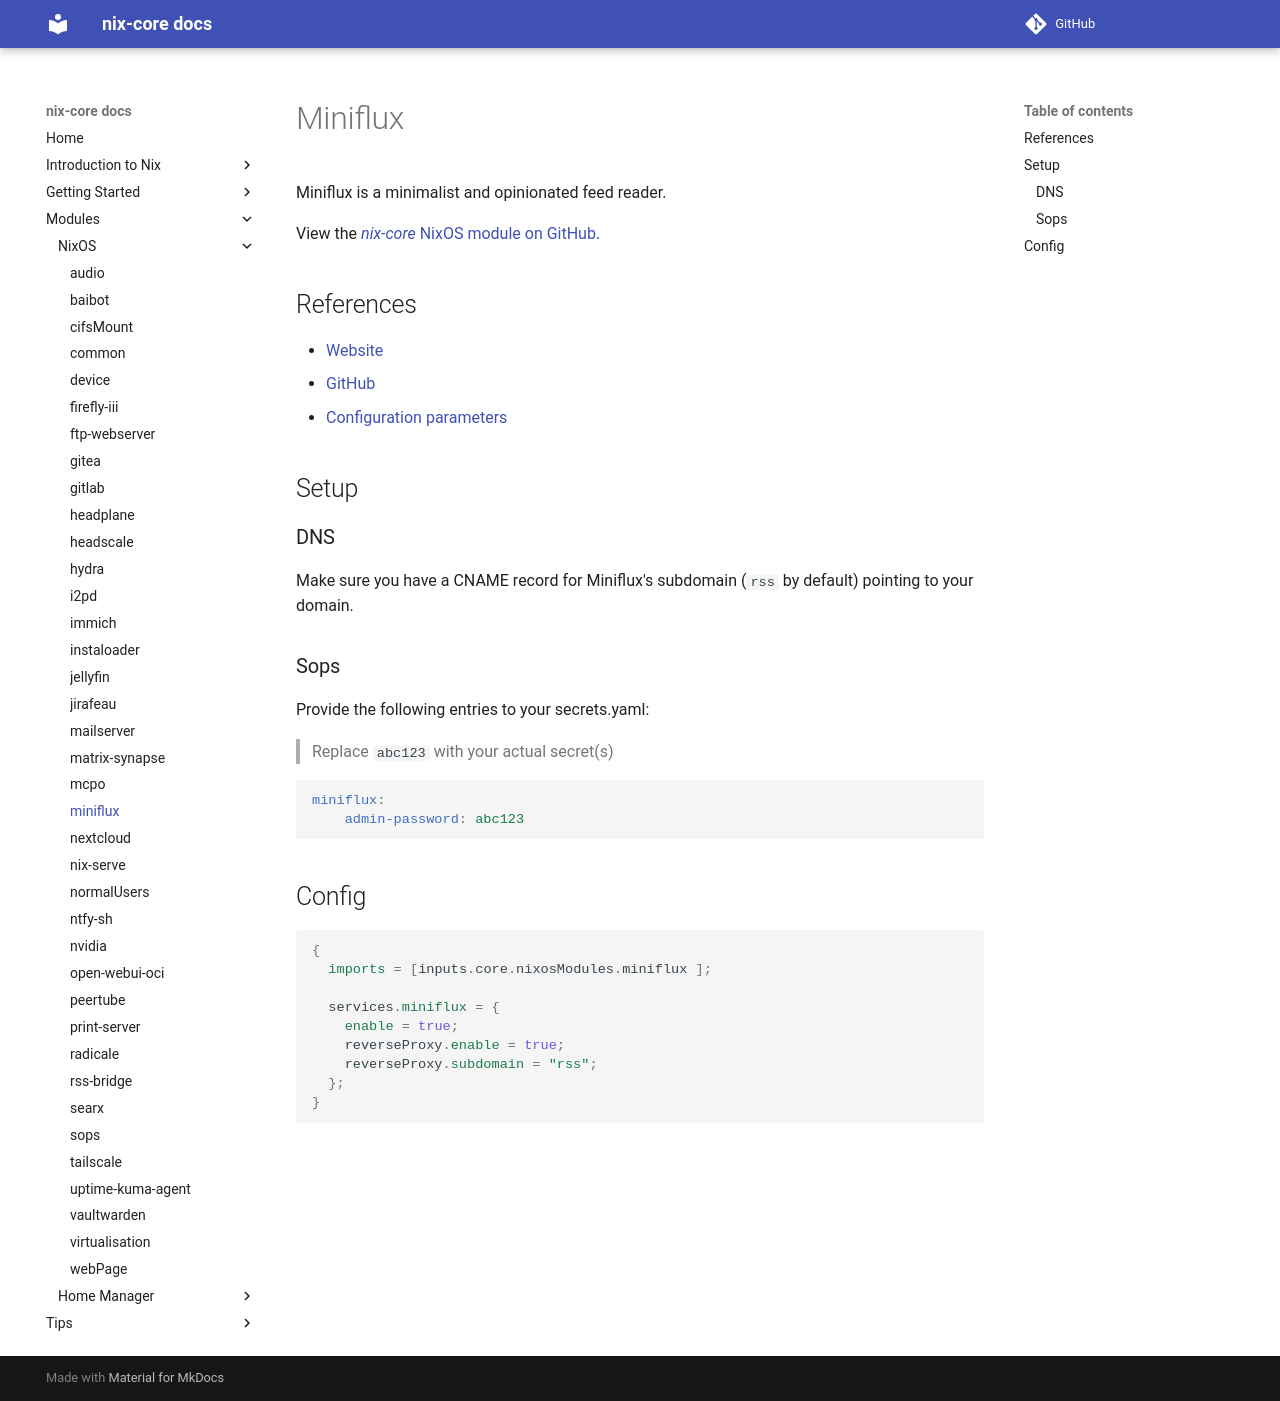

repository: sid115/nix-core · page: modules/nixos/miniflux/index.html · generator: mkdocs

# Miniflux

 Miniflux is a minimalist and opinionated feed reader.

View the [*nix-core* NixOS module on GitHub](https://github.com/sid115/nix-core/tree/master/modules/nixos/miniflux).

## References

- [Website](https://miniflux.app/)
- [GitHub](https://github.com/miniflux/v2)
- [Configuration parameters](https://miniflux.app/docs/configuration.html)

## Setup

### DNS

Make sure you have a CNAME record for Miniflux's subdomain (`rss` by default) pointing to your domain.

### Sops

Provide the following entries to your secrets.yaml:

> Replace `abc123` with your actual secret(s)

```yaml
miniflux:
    admin-password: abc123
```

## Config

```nix
{
  imports = [inputs.core.nixosModules.miniflux ];

  services.miniflux = {
    enable = true;
    reverseProxy.enable = true;
    reverseProxy.subdomain = "rss";
  };
}
```
